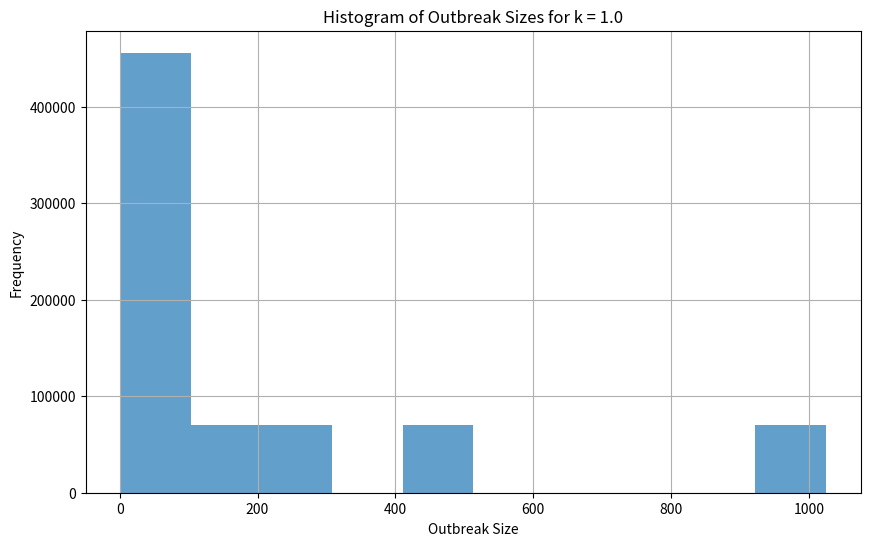

This chart was generated by the following Python code:
import numpy as np
import matplotlib.pyplot as plt

def simulate_branching_process(R0, k, generations):
    infected = np.array([1])
    outbreak_sizes = []

    mean = R0
    variance = mean + (mean**2)/k
    p = mean / variance
    n = mean**2 / (variance - mean)

    for _ in range(generations):
        secondary_infections = np.random.negative_binomial(n, p, size=len(infected))
        infected = np.concatenate((infected, secondary_infections))
        if np.sum(secondary_infections) == 0:
            outbreak_sizes.append(len(infected))
            break
        outbreak_sizes.append(len(infected))

    return outbreak_sizes

def estimate_probability_die_out(R0, k, generations, trials):
    die_out_count = 0
    outbreak_sizes = []

    for _ in range(trials):
        outbreak_size = simulate_branching_process(R0, k, generations)
        if len(outbreak_size) == generations + 1:
            die_out_count += 1
        else:
            outbreak_sizes.extend(outbreak_size)

    probability_die_out = die_out_count / trials
    return probability_die_out, outbreak_sizes

R0 = 3
k = 1.0  # Choose the value of k to plot the histogram for
generations = 10
trials = 100000

probability_die_out, outbreak_sizes = estimate_probability_die_out(R0, k, generations, trials)

# Plot histogram of outbreak sizes for the chosen k value
plt.figure(figsize=(10, 6))
plt.hist(outbreak_sizes, bins=10, alpha=0.7)
plt.title(f"Histogram of Outbreak Sizes for k = {k}")
plt.xlabel("Outbreak Size")
plt.ylabel("Frequency")
plt.grid(True)
plt.savefig('1khist.png')
plt.show()
